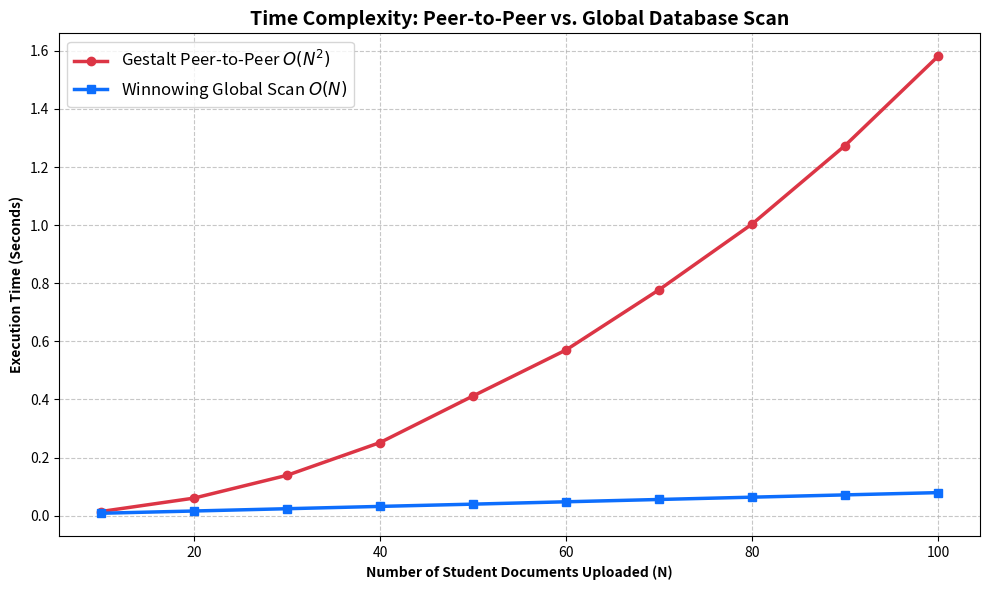

Recreate this plot in Python.
import time
import difflib
import hashlib
import matplotlib.pyplot as plt

# 1. Simulate a dummy student essay (approx 300 words)
dummy_text = "The quick brown fox jumps over the lazy dog. " * 30 

def simulate_peer_to_peer_scan(num_students):
    """Simulates the N*(N-1)/2 comparisons using Gestalt Pattern Matching O(N^2)."""
    comparisons = 0
    for i in range(num_students):
        for j in range(i + 1, num_students):
            matcher = difflib.SequenceMatcher(None, dummy_text, dummy_text)
            ratio = matcher.ratio()
            comparisons += 1
    return comparisons

def simulate_global_scan(num_students):
    """Simulates Winnowing fingerprint generation and O(1) DB lookup per student."""
    db_lookups = 0
    # Simulating a massive database of existing historical hashes
    dummy_db_hashes = set(range(10000))
    
    for i in range(num_students):
        # Simulate slicing into K-grams and generating cryptographic hashes
        kgrams = [dummy_text[k:k+5] for k in range(len(dummy_text)-4)]
        hashes = set(int(hashlib.md5(kg.encode('utf-8')).hexdigest(), 16) % 20000 for kg in kgrams)
        
        # Simulate the O(1) mathematical intersection against the SQL database
        intersection = hashes.intersection(dummy_db_hashes)
        db_lookups += 1
        
    return db_lookups

# 2. The Benchmark Algorithm
student_batch_sizes = [10, 20, 30, 40, 50, 60, 70, 80, 90, 100]
gestalt_times = []
winnowing_times = []

print("Running Dual-Layer Time Complexity Benchmark...")

for N in student_batch_sizes:
    # 1. Benchmark Peer-to-Peer (Gestalt)
    start_time = time.time()
    simulate_peer_to_peer_scan(N)
    gestalt_times.append(time.time() - start_time)
    
    # 2. Benchmark Global Scan (Winnowing)
    start_time = time.time()
    simulate_global_scan(N)
    winnowing_times.append(time.time() - start_time)
    
    print(f"Batch Size (N={N}) Processed.")

# 3. Plotting the Results
plt.figure(figsize=(10, 6))

# Plot both lines to show the contrast in efficiency
plt.plot(student_batch_sizes, gestalt_times, marker='o', linestyle='-', color='#dc3545', linewidth=2.5, label='Gestalt Peer-to-Peer $O(N^2)$')
plt.plot(student_batch_sizes, winnowing_times, marker='s', linestyle='-', color='#0d6efd', linewidth=2.5, label='Winnowing Global Scan $O(N)$')

# Formatting the graph for the research paper
plt.title('Time Complexity: Peer-to-Peer vs. Global Database Scan', fontweight='bold', fontsize=14)
plt.xlabel('Number of Student Documents Uploaded (N)', fontweight='bold')
plt.ylabel('Execution Time (Seconds)', fontweight='bold')
plt.grid(True, linestyle='--', alpha=0.7)
plt.legend(fontsize=12)

# Save the graph as a picture for your research paper!
plt.tight_layout()
plt.savefig("updated_time_complexity_graph.png", dpi=300)
print("✅ Success: Graph saved as updated_time_complexity_graph.png")
plt.show()
